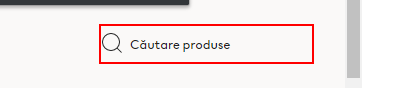
Workflow: SearchItem

Step 1: type "[in_productSearch.ToString+ "[k(enter)]"]" into the text box in window 'Modă și haine de calitate la cel mai bun preț | HM RO' (chrome.exe)

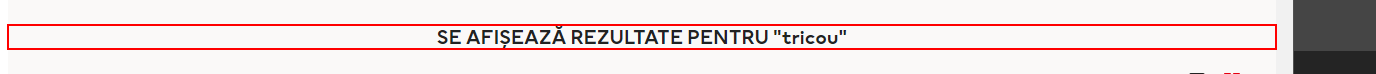
Step 2: get-attribute of the heading in window '* | HM RO' (chrome.exe)
